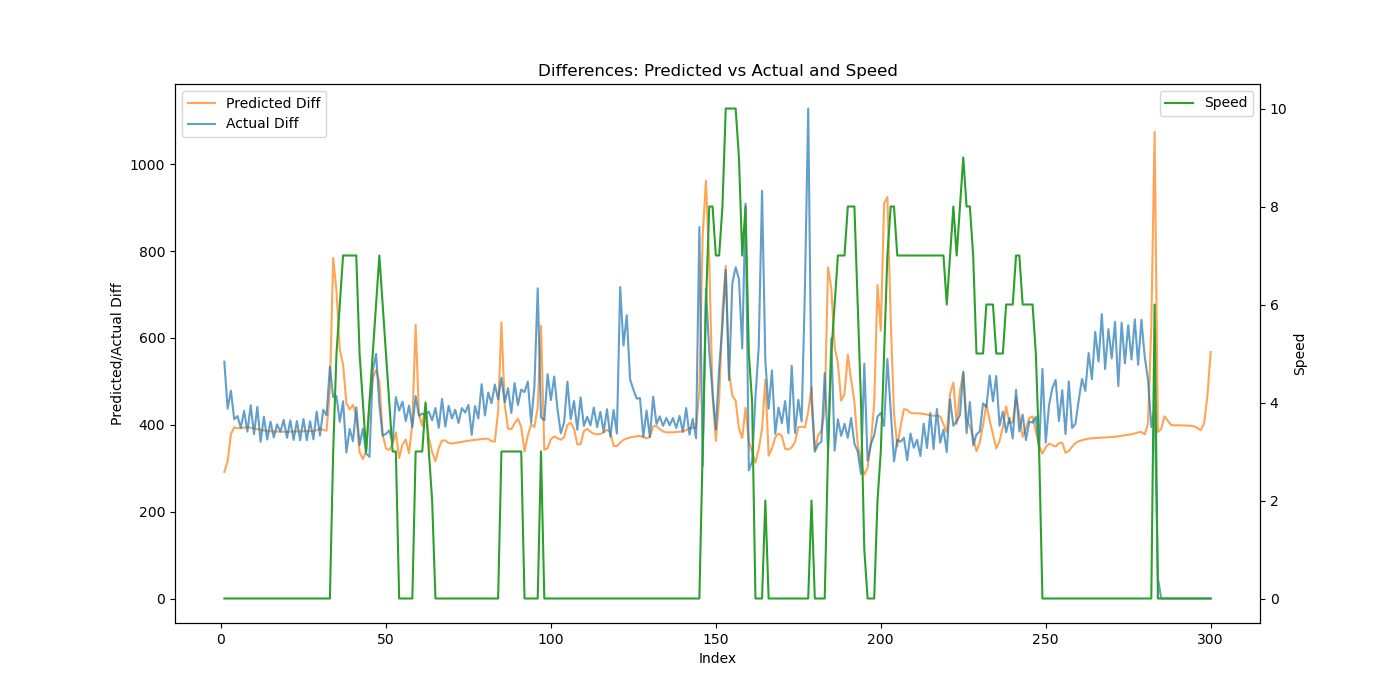

The data file committed next to this chart (first rows):
Speed, Actual, Predicted, Predicted_Diff, Actual_Diff
0, 545.4, 604.2, 291.5, 545.4
0, 982.4, 919.6, 315.5, 437
0, 1461, 1298, 378.6, 478.4
0, 1873, 1692, 394, 412.6
0, 2293, 2084, 392.2, 419.8
0, 2686, 2476, 392, 393.1
0, 3118, 2870, 393.6, 432
0, 3503, 3264, 394, 384.3
0, 3948, 3657, 393.2, 444.8
0, 4326, 4049, 391.7, 378.4
0, 4767, 4439, 390, 441.1
0, 5128, 4827, 388.4, 360.6
0, 5546, 5215, 387, 418.4
0, 5912, 5600, 385.9, 366.0
0, 6319, 5986, 385.1, 407.3
0, 6690, 6370, 384.5, 370.7
0, 7091, 6754, 384.1, 401
0, 7475, 7138, 383.9, 384.2
0, 7887, 7522, 383.9, 411.3
0, 8257, 7906, 384, 370.1
0, 8667, 8290, 384.1, 410.2
0, 9032, 8674, 384.3, 365.2
0, 9441, 9059, 384.6, 408.6
0, 9805, 9444, 385, 364.2
0, 10218, 9829, 385.3, 413.5
0, 10583, 10215, 385.5, 364.3
0, 10991, 10600, 385.4, 408.1
0, 11357, 10986, 385.6, 366.5
0, 11788, 11373, 387.5, 430.2
0, 12163, 11764, 390.7, 375.1
0, 12597, 12152, 388.1, 434.6
0, 13019, 12539, 386.4, 421.8
0, 13553, 13019, 480.2, 534.0
3, 14017, 13803, 784.3, 463.5
5, 14483, 14511, 707.8, 466.2
6, 14889, 15084, 573.4, 406.7
7, 15344, 15623, 539.1, 454.1
7, 15680, 16073, 449.9, 336
7, 16070, 16509, 435.6, 390.2
7, 16432, 16954, 445.5, 362.1
7, 16872, 17376, 421.3, 440.4
5, 17226, 17712, 336.5, 353.6
4, 17617, 18033, 320.7, 391.1
3, 17951, 18374, 341.2, 333.7
4, 18277, 18825, 450.5, 326.2
5, 18801, 19332, 507.1, 523.7
6, 19364, 19858, 526.1, 563.3
7, 19811, 20356, 498.4, 446.8
6, 20185, 20733, 377.1, 374.7
5, 20564, 21079, 345.3, 379.2
4, 20952, 21421, 341.9, 387.1
3, 21312, 21776, 355.3, 360.3
3, 21776, 22159, 382.8, 463.8
0, 22208, 22482, 323.3, 432.5
0, 22661, 22837, 354.6, 453.3
0, 23070, 23203, 365.8, 408.2
0, 23514, 23537, 334.2, 444
0, 23908, 23942, 405.2, 394.6
3, 24374, 24572, 630.2, 466.2
3, 24795, 24996, 423.9, 420.7
... 240 more rows
